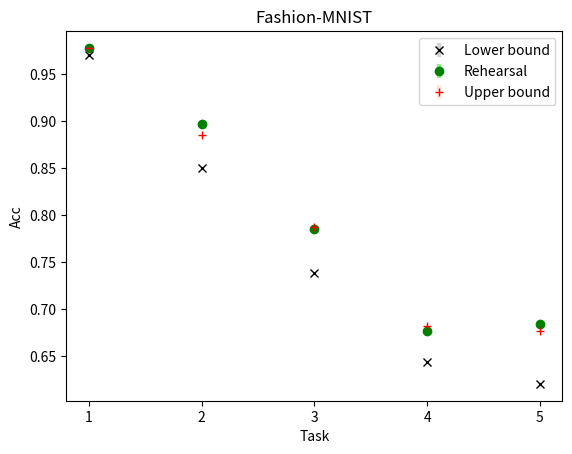

Recreate this plot in Python.
import numpy as np
import matplotlib.pyplot as plt

# calculate mean and variance
mean_noGR = [0.970405,0.85067,0.73883,0.6441985,0.620735]
print(mean_noGR)
var_noGR = [0.00047148, 0.000118408, 0.000111942,0.000189812,0.000121793]
print(var_noGR)

mean_GR = [0.977855,0.8972025,0.785475,0.6768825,0.68452]
print(mean_GR)
var_GR = [7.19192E-06,1.65662E-05,0.000142592,5.49242E-05,0.0003304]
print(var_GR)

mean_upp = [0.978255,0.88583,0.78728,0.6817475,0.67697]
print(mean_upp)
var_upp = [7.38414E-06,4.55097E-05,3.68884E-05,0.000214301,0.000319543]
print(var_upp)

# plot
xdata = np.array(['1','2','3','4','5'])
ydata_mean_GR = mean_noGR

plt.errorbar(xdata,mean_noGR,yerr=var_noGR,fmt='x',color='black', ecolor='lightgray',elinewidth=3,capsize=0)
plt.errorbar(xdata,mean_GR,yerr=var_GR,fmt='o',color='green', ecolor='lightgreen',elinewidth=3,capsize=0)
plt.errorbar(xdata,mean_upp,yerr=var_upp,fmt='+',color='red', ecolor='mistyrose',elinewidth=3,capsize=0)
#mean_all = 0.7848
#plt.hlines(mean_all,xdata[0],xdata[4],colors='lightgray')

plt.title('Fashion-MNIST')
plt.xlabel('Task')
plt.ylabel('Acc')
#plt.legend(['without_GR', 'with_GR'])
plt.legend(['Lower bound', 'Rehearsal','Upper bound'])
plt.show()



